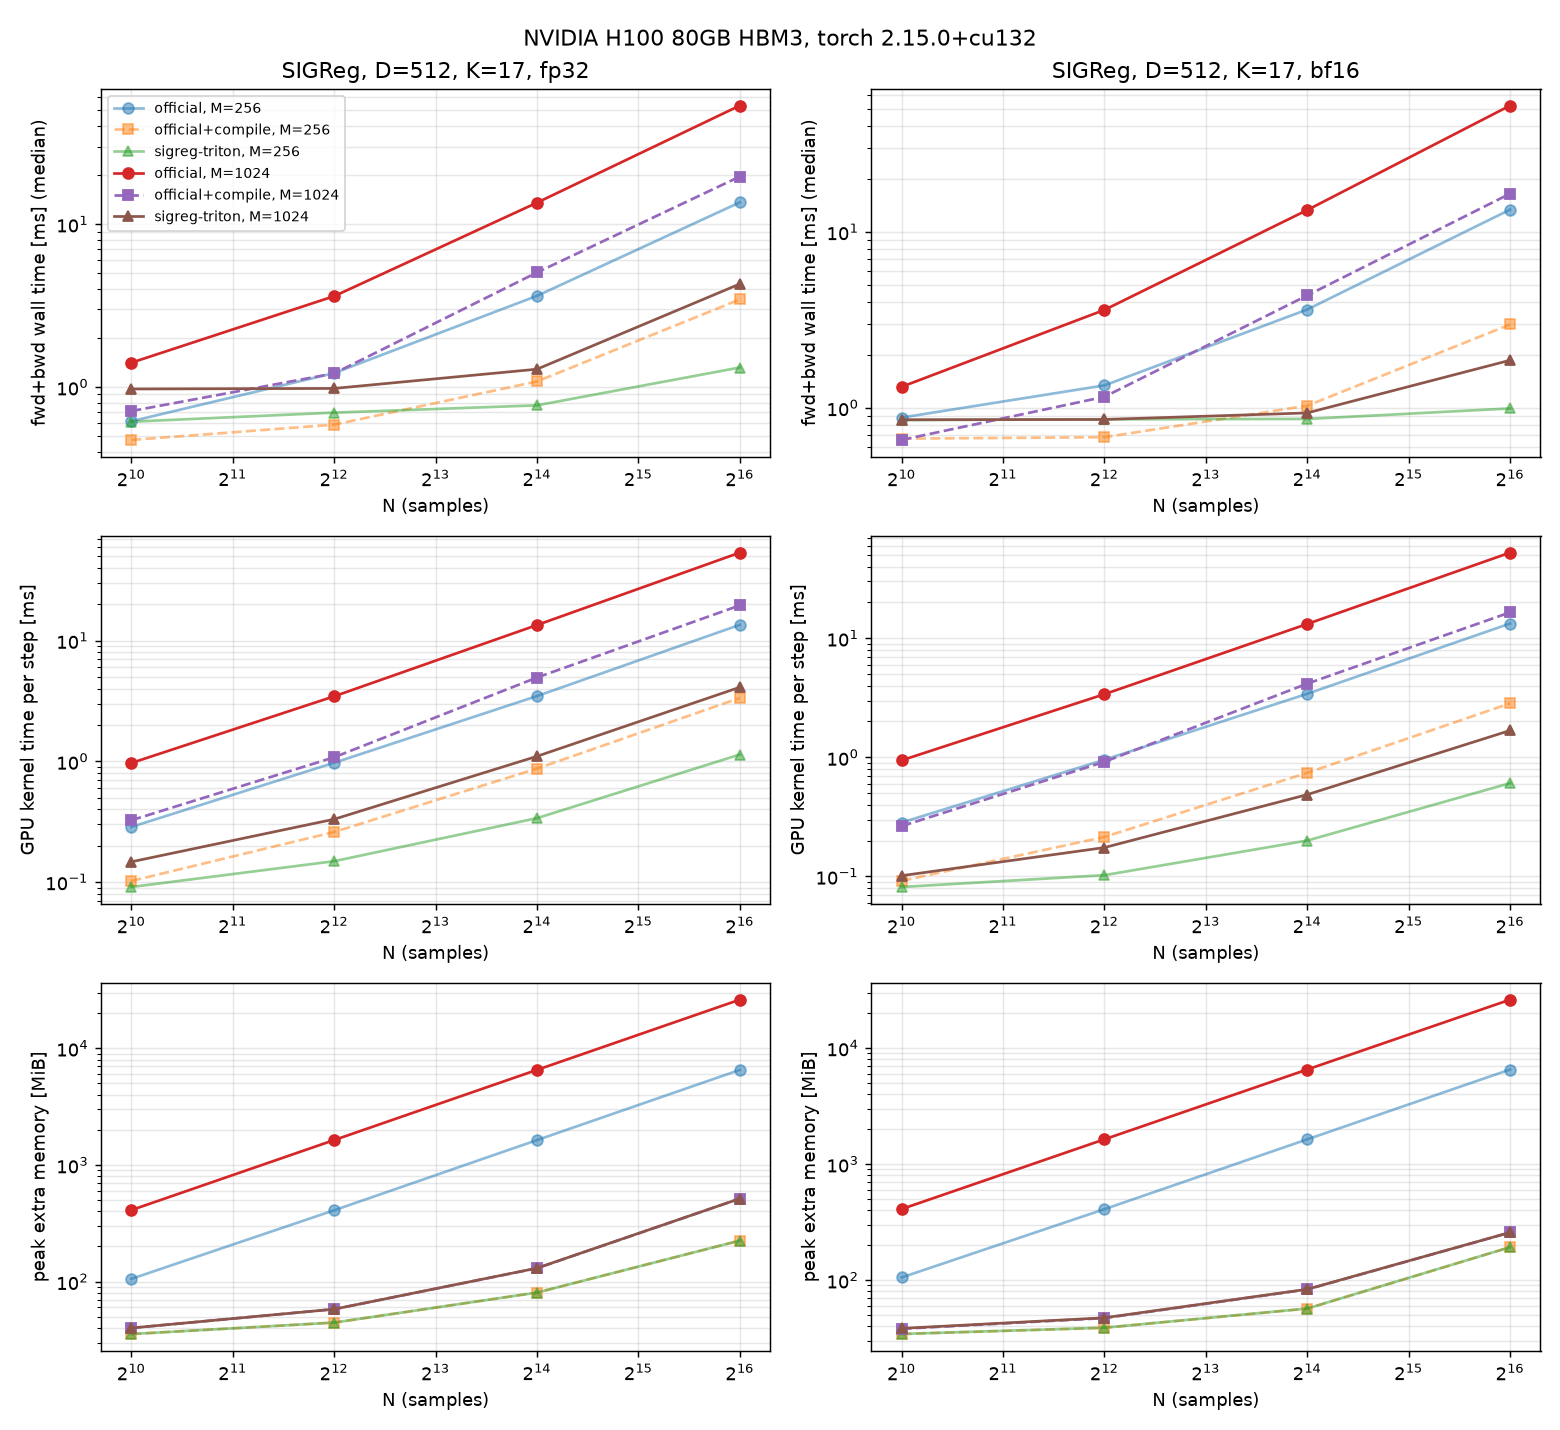

The file beside this chart, header and first rows:
dtype, N, D, M, K, impl, status, time_ms, time_p20_ms, time_p80_ms, gpu_ms, peak_mem_mb, matmul_ms, loss, rel_diff_vs_official
fp32, 1024, 512, 256, 17, official, ok, 0.6159, 0.608, 0.6254, 0.2858, 105.5, 0.1854, 1.061, 0.0
fp32, 1024, 512, 256, 17, official+compile, ok, 0.4731, 0.4627, 0.4886, 0.1019, 35.5, 0.1854, 1.061, 0.0
fp32, 1024, 512, 256, 17, sigreg-triton, ok, 0.6124, 0.6067, 0.6251, 0.09091, 35.5, 0.1854, 1.061, 0.0
fp32, 4096, 512, 256, 17, official, ok, 1.218, 1.213, 1.225, 0.9721, 408.5, 0.2063, 1.018, 0.0
fp32, 4096, 512, 256, 17, official+compile, ok, 0.5874, 0.5769, 0.5981, 0.2596, 44.5, 0.2063, 1.018, 1.1709497667233875e-07
fp32, 4096, 512, 256, 17, sigreg-triton, ok, 0.696, 0.6886, 0.7137, 0.1487, 44.5, 0.2063, 1.018, 1.1709497667233875e-07
fp32, 16384, 512, 256, 17, official, ok, 3.629, 3.626, 3.635, 3.469, 1633, 0.2652, 1.144, 0.0
fp32, 16384, 512, 256, 17, official+compile, ok, 1.081, 1.003, 1.104, 0.8698, 80.5, 0.2652, 1.144, 1.0419543980322066e-07
fp32, 16384, 512, 256, 17, sigreg-triton, ok, 0.7716, 0.7408, 0.9952, 0.338, 80.5, 0.2652, 1.144, 2.0839087960644133e-07
fp32, 65536, 512, 256, 17, official, ok, 13.62, 13.61, 13.63, 13.51, 6529, 0.8706, 1.128, 0.0
fp32, 65536, 512, 256, 17, official+compile, ok, 3.451, 3.446, 3.458, 3.347, 224.5, 0.8706, 1.128, 2.1143271671800605e-07
fp32, 65536, 512, 256, 17, sigreg-triton, ok, 1.318, 1.306, 1.478, 1.137, 224.5, 0.8706, 1.128, 1.0571635835900302e-07
fp32, 1024, 512, 1024, 17, official, ok, 1.41, 1.403, 1.425, 0.9674, 410, 0.2898, 1.033, 0.0
fp32, 1024, 512, 1024, 17, official+compile, ok, 0.7117, 0.6977, 0.7261, 0.3246, 40, 0.2898, 1.033, 0.0
fp32, 1024, 512, 1024, 17, sigreg-triton, ok, 0.9723, 0.9618, 0.9965, 0.147, 40, 0.2898, 1.033, 0.0
fp32, 4096, 512, 1024, 17, official, ok, 3.613, 3.61, 3.619, 3.454, 1634, 0.3092, 1.033, 0.0
fp32, 4096, 512, 1024, 17, official+compile, ok, 1.212, 1.206, 1.216, 1.08, 58, 0.3092, 1.033, 0.0
fp32, 4096, 512, 1024, 17, sigreg-triton, ok, 0.9801, 0.9733, 1, 0.3312, 58, 0.3092, 1.033, 1.1545029772322776e-07
fp32, 16384, 512, 1024, 17, official, ok, 13.56, 13.55, 13.56, 13.45, 6530, 0.8334, 1.075, 0.0
fp32, 16384, 512, 1024, 17, official+compile, ok, 5.052, 5.045, 5.061, 4.943, 130.1, 0.8334, 1.075, 2.6606645031768887e-06
fp32, 16384, 512, 1024, 17, sigreg-triton, ok, 1.287, 1.273, 1.338, 1.1, 130.4, 0.8334, 1.075, 0.0
fp32, 65536, 512, 1024, 17, official, ok, 53.53, 53.51, 53.54, 53.56, 26114, 3.095, 1.122, 0.0
fp32, 65536, 512, 1024, 17, official+compile, ok, 19.61, 19.59, 19.64, 19.58, 514.1, 3.095, 1.122, 4.461030034840644e-06
fp32, 65536, 512, 1024, 17, sigreg-triton, ok, 4.294, 4.289, 4.303, 4.106, 514.4, 3.095, 1.122, 0.0
fp32, 16384, 128, 1024, 17, official, ok, 13.08, 13.07, 13.09, 12.96, 6529, 0.3519, 1.077, 0.0
fp32, 16384, 128, 1024, 17, official+compile, ok, 4.573, 4.568, 4.58, 4.434, 128.6, 0.3519, 1.077, 1.8819599306375992e-06
fp32, 16384, 128, 1024, 17, sigreg-triton, ok, 0.9045, 0.8964, 0.9146, 0.6018, 128.9, 0.3519, 1.077, 1.1070352533162348e-07
fp32, 16384, 2048, 1024, 17, official, ok, 15.64, 15.63, 15.65, 15.5, 6536, 2.897, 1.035, 0.0
fp32, 16384, 2048, 1024, 17, official+compile, ok, 7.134, 7.124, 7.145, 7.001, 232, 2.897, 1.035, 1.3818154014381014e-06
fp32, 16384, 2048, 1024, 17, sigreg-triton, ok, 3.344, 3.339, 3.355, 3.156, 232, 2.897, 1.035, 0.0
fp32, 16384, 512, 1024, 9, official, ok, 7.594, 7.59, 7.597, 7.445, 3458, 0.8428, 1.075, 0.0
fp32, 16384, 512, 1024, 9, official+compile, ok, 4.243, 4.236, 4.248, 4.093, 130.1, 0.8428, 1.075, 2.7729743699524933e-06
fp32, 16384, 512, 1024, 9, sigreg-triton, ok, 1.162, 1.159, 1.168, 0.995, 130.2, 0.8428, 1.075, 1.1091897479809974e-07
fp32, 16384, 512, 1024, 33, official, ok, 25.7, 25.68, 25.72, 25.63, 12674, 0.8428, 1.075, 0.0
fp32, 16384, 512, 1024, 33, official+compile, ok, 7.153, 7.145, 7.163, 7.047, 130.3, 0.8428, 1.075, 2.5494660143432957e-06
fp32, 16384, 512, 1024, 33, sigreg-triton, ok, 2.074, 2.069, 2.09, 1.897, 130.8, 0.8428, 1.075, 1.1084634844970851e-07
fp32, 16384, 512, 1024, 65, official, ok, 46.17, 46.15, 46.18, 45.95, 24962, 0.8495, 1.075, 0.0
fp32, 16384, 512, 1024, 65, official+compile, ok, 12.23, 12.22, 12.24, 12.09, 130.5, 0.8495, 1.075, 2.5493812374630023e-06
fp32, 16384, 512, 1024, 65, sigreg-triton, ok, 3.227, 3.222, 3.238, 3.027, 131.5, 0.8495, 1.075, 0.0
bf16, 1024, 512, 256, 17, official, ok, 0.8789, 0.8687, 0.8945, 0.2831, 105.3, 0.3159, 1.062, 0.0
bf16, 1024, 512, 256, 17, official+compile, ok, 0.6672, 0.6574, 0.6781, 0.09174, 34.25, 0.3159, 1.062, 0.0
bf16, 1024, 512, 256, 17, sigreg-triton, ok, 0.8506, 0.8437, 0.8634, 0.08142, 34.33, 0.3159, 1.062, 0.0
bf16, 4096, 512, 256, 17, official, ok, 1.34, 1.319, 1.867, 0.9536, 408.3, 0.3132, 1.016, 0.0
bf16, 4096, 512, 256, 17, official+compile, ok, 0.6798, 0.6658, 1.226, 0.2145, 38.75, 0.3132, 1.016, 0.0
bf16, 4096, 512, 256, 17, sigreg-triton, ok, 0.8594, 0.8482, 1.561, 0.1023, 38.83, 0.3132, 1.016, 0.0
bf16, 16384, 512, 256, 17, official, ok, 3.62, 3.615, 3.627, 3.417, 1632, 0.3069, 1.141, 0.0
bf16, 16384, 512, 256, 17, official+compile, ok, 1.027, 1.021, 1.033, 0.7407, 56.75, 0.3069, 1.141, 0.0
bf16, 16384, 512, 256, 17, sigreg-triton, ok, 0.8633, 0.8575, 0.8761, 0.1998, 56.83, 0.3069, 1.141, 0.0
bf16, 65536, 512, 256, 17, official, ok, 13.39, 13.39, 13.41, 13.3, 6528, 0.369, 1.125, 0.0
bf16, 65536, 512, 256, 17, official+compile, ok, 2.975, 2.969, 2.988, 2.839, 192, 0.369, 1.125, 0.0
bf16, 65536, 512, 256, 17, sigreg-triton, ok, 0.9908, 0.9795, 1.006, 0.6068, 192, 0.369, 1.125, 0.0
bf16, 1024, 512, 1024, 17, official, ok, 1.315, 1.307, 1.325, 0.9432, 409, 0.3083, 1.031, 0.0
bf16, 1024, 512, 1024, 17, official+compile, ok, 0.656, 0.6486, 0.6663, 0.2644, 38, 0.3083, 1.031, 0.0
bf16, 1024, 512, 1024, 17, sigreg-triton, ok, 0.8546, 0.8476, 0.8615, 0.1013, 38.3, 0.3083, 1.031, 0.0
bf16, 4096, 512, 1024, 17, official, ok, 3.601, 3.597, 3.606, 3.391, 1633, 0.3148, 1.031, 0.0
bf16, 4096, 512, 1024, 17, official+compile, ok, 1.154, 1.15, 1.164, 0.9164, 47, 0.3148, 1.031, 0.0
bf16, 4096, 512, 1024, 17, sigreg-triton, ok, 0.8577, 0.8492, 0.8676, 0.1745, 47.3, 0.3148, 1.031, 0.0
bf16, 16384, 512, 1024, 17, official, ok, 13.32, 13.32, 13.33, 13.19, 6529, 0.3161, 1.078, 0.0
bf16, 16384, 512, 1024, 17, official+compile, ok, 4.353, 4.347, 4.372, 4.159, 83, 0.3161, 1.078, 0.0
bf16, 16384, 512, 1024, 17, sigreg-triton, ok, 0.9343, 0.9252, 0.9467, 0.4861, 83.3, 0.3161, 1.078, 0.0
... 18 more rows
